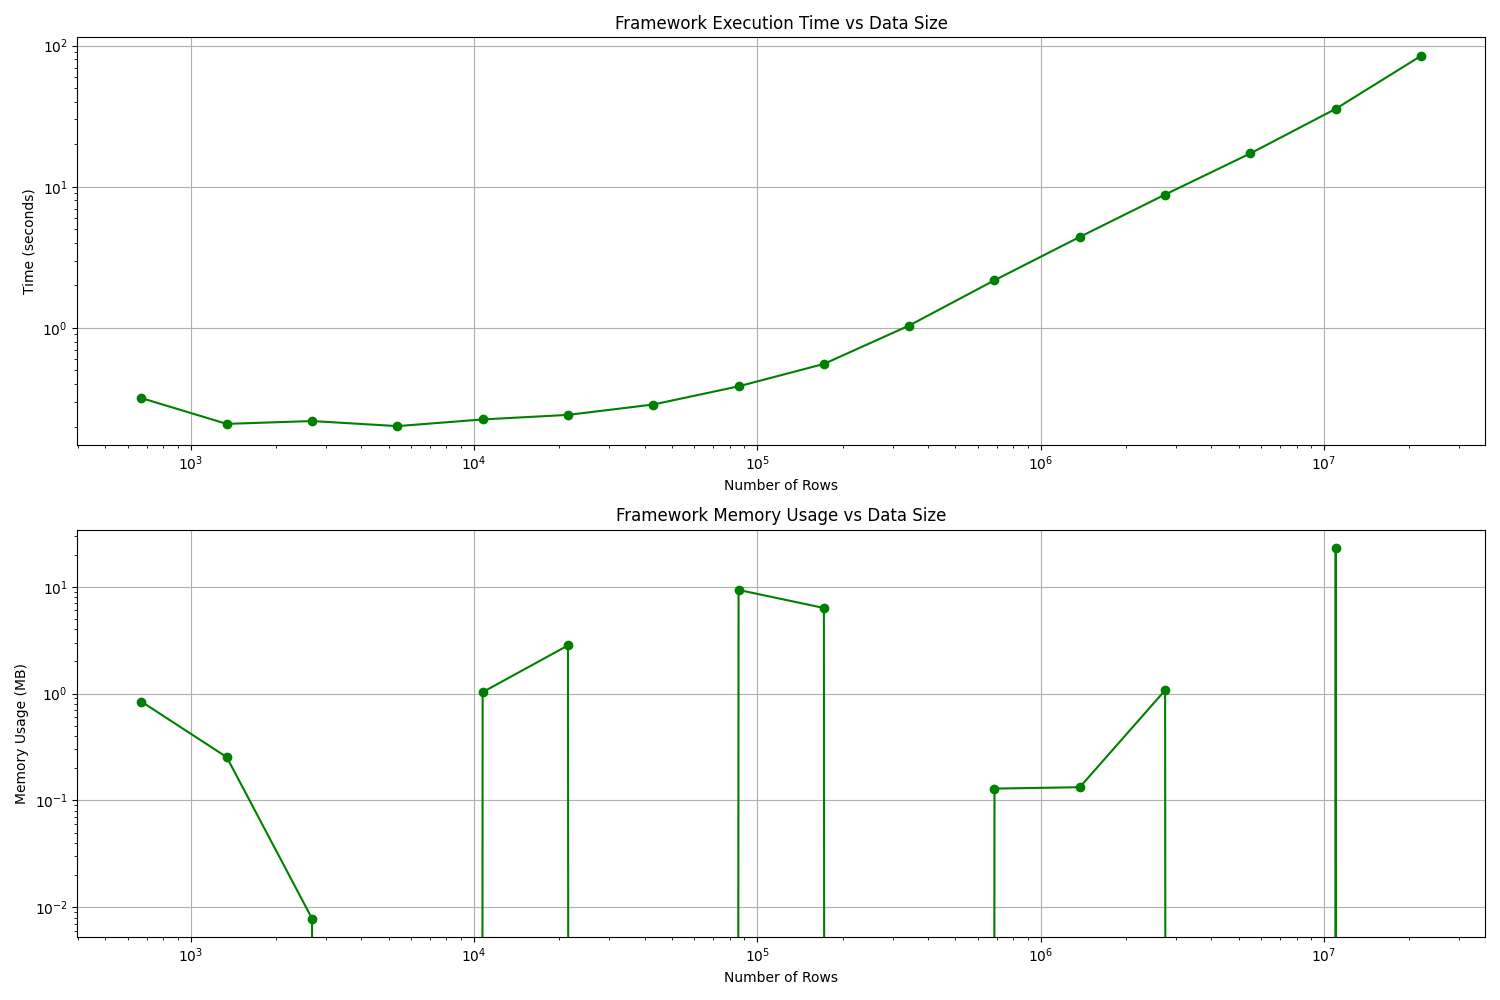

The data file committed next to this chart (first rows):
iteration, size, execution_time, memory_used, success
0, 671, 0.3185, 0.8398, True
1, 1342, 0.2092, 0.2539, True
2, 2684, 0.2191, 0.007812, True
3, 5368, 0.2017, 0.0, True
4, 10736, 0.2249, 1.031, True
5, 21472, 0.2422, 2.824, True
6, 42944, 0.2869, -5.16, True
7, 85888, 0.3859, 9.34, True
8, 171776, 0.5561, 6.332, True
9, 343552, 1.041, -10.43, True
10, 687104, 2.177, 0.1289, True
11, 1374208, 4.417, 0.1328, True
12, 2748416, 8.811, 1.074, True
13, 5496832, 17.25, -14.2, True
14, 10993664, 35.66, 22.9, True
15, 21987328, 84.67, -818, True
